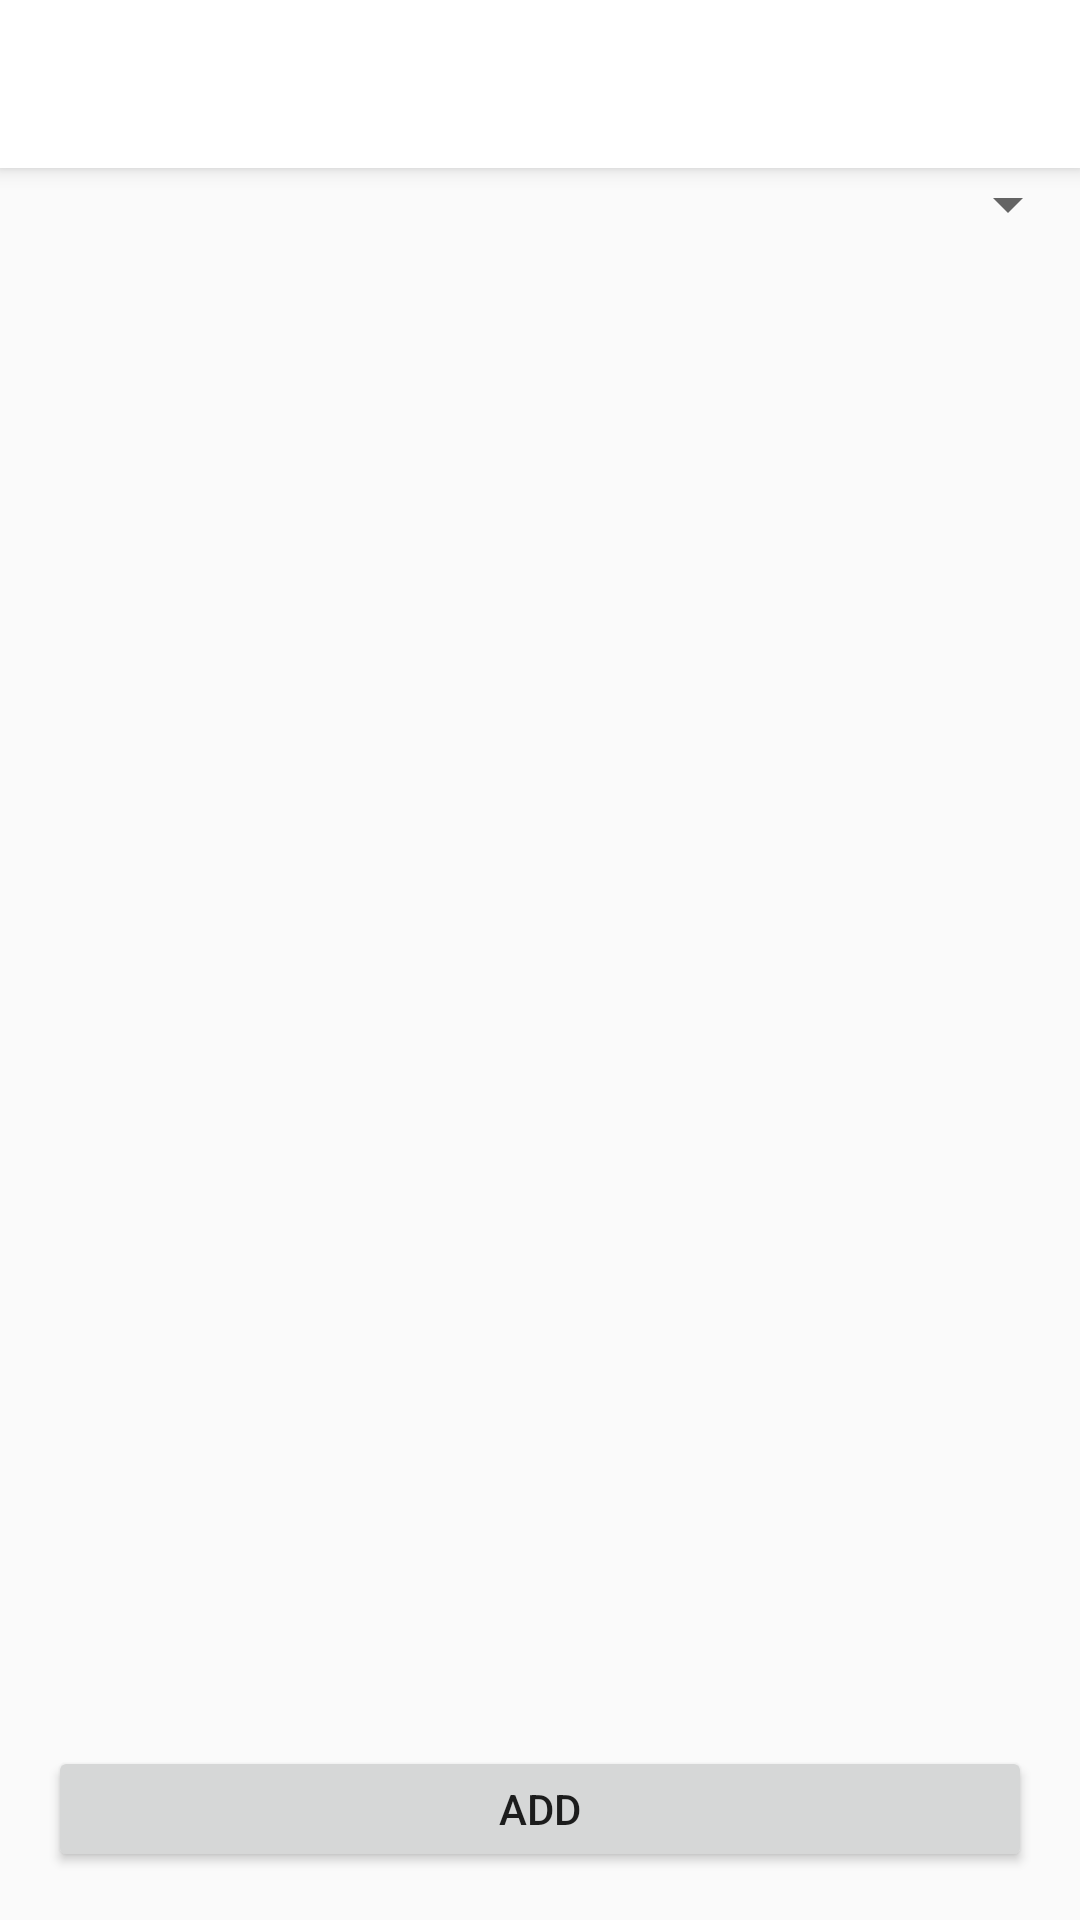

Produce the Android XML layout that renders to this screen, including the resource entries it uses.
<!-- AndroidManifest.xml: application theme Theme.SmartController -->
<!-- res/layout/activity_devices.xml -->
<?xml version="1.0" encoding="utf-8"?>
<LinearLayout xmlns:android="http://schemas.android.com/apk/res/android"
    xmlns:tools="http://schemas.android.com/tools"
    android:layout_width="match_parent"
    android:layout_height="match_parent"
    android:orientation="vertical"
    tools:context=".activity.DevicesActivity">

    <include
        android:id="@+id/devices_toolbar"
        layout="@layout/toolbar" />

    <Spinner
        android:id="@+id/spinner_devices"
        android:layout_width="match_parent"
        android:layout_height="wrap_content"
        android:overlapAnchor="false"></Spinner>

    <LinearLayout
        android:layout_width="match_parent"
        android:layout_height="match_parent"
        android:orientation="vertical"
        android:weightSum="1">

        <ListView
            android:id="@+id/list_devices"
            android:layout_width="match_parent"
            android:layout_height="wrap_content"
            android:layout_weight="1">

        </ListView>

        <Button
            android:id="@+id/btn_add_devices"
            android:layout_width="match_parent"
            android:layout_height="42dp"
            android:layout_marginLeft="16dp"
            android:layout_marginRight="16dp"
            android:layout_marginBottom="16dp"
            android:text="Add" />
    </LinearLayout>


</LinearLayout>
<!-- res/layout/toolbar.xml (included above) -->
<?xml version="1.0" encoding="utf-8"?>
<androidx.appcompat.widget.Toolbar xmlns:android="http://schemas.android.com/apk/res/android"
    android:layout_width="match_parent"
    android:layout_height="wrap_content"
    android:layout_alignParentStart="true"
    android:background="@color/white"
    android:elevation="4dp"

    ></androidx.appcompat.widget.Toolbar>
<!-- resources referenced by this layout -->
<resources>
  <style name="Theme.SmartController" parent="Theme.AppCompat.DayNight.NoActionBar">
          
          <item name="colorPrimary">@color/purple_500</item>
          <item name="colorPrimaryVariant">@color/purple_700</item>
          <item name="colorOnPrimary">@color/white</item>
          
          <item name="colorSecondary">@color/teal_200</item>
          <item name="colorSecondaryVariant">@color/teal_700</item>
          <item name="colorOnSecondary">@color/black</item>
          
          <item name="android:statusBarColor" tools:targetApi="l">?attr/colorPrimaryVariant</item>
          
      </style>
  <!-- not gathered from this repository: default colours our renderer supplied (Android Studio template values) -->
  <color name="purple_500">#FF6200EE</color>
  <color name="purple_700">#FF3700B3</color>
  <color name="teal_200">#FF03DAC5</color>
  <color name="teal_700">#FF018786</color>
  <color name="black">#FF000000</color>
  <color name="white">#FFFFFFFF</color>
</resources>
